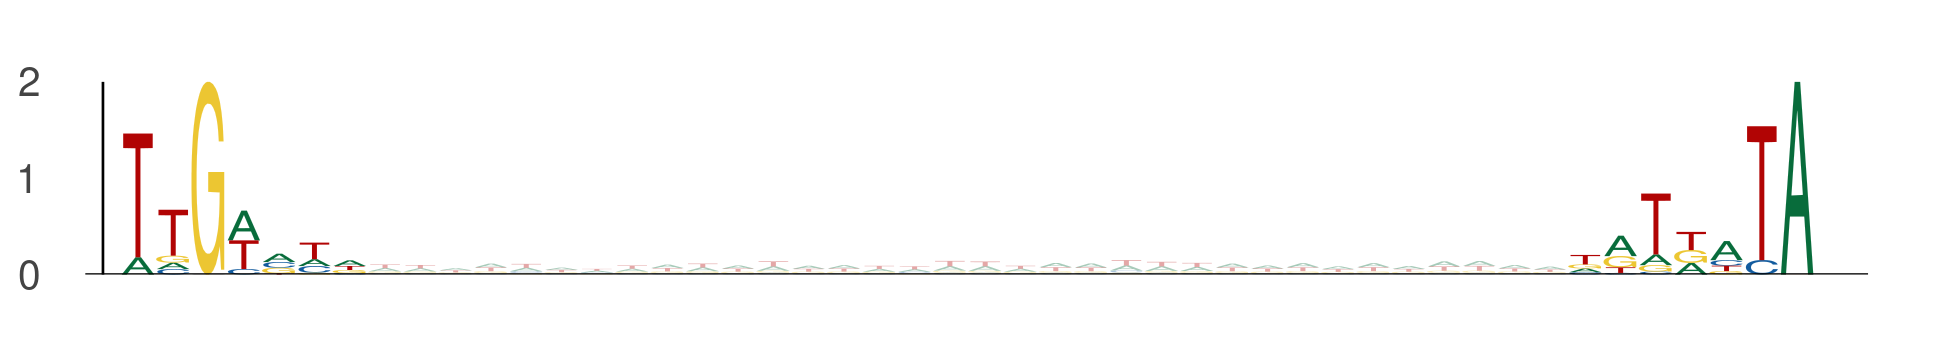

Source data for this figure (header and first rows):
seq_index, start_position, end_position, is_reversed_complement
7684, 10, 17, 0
7684, 51, 58, 0
3219, 57, 64, 0
3219, 98, 105, 0
11250, 89, 96, 0
11250, 130, 137, 0
3854, 81, 88, 0
3854, 122, 129, 0
7653, 79, 86, 0
7653, 120, 127, 0
7559, 57, 64, 0
7559, 98, 105, 0
8917, 114, 121, 0
8917, 155, 162, 0
1525, 65, 72, 0
1525, 106, 113, 0
2203, 27, 34, 0
2203, 68, 75, 0
12702, 13, 20, 0
12702, 54, 61, 0
8914, 76, 83, 0
8914, 117, 124, 0
10278, 54, 61, 0
10278, 95, 102, 0
7314, 32, 39, 0
7314, 73, 80, 0
10773, 47, 54, 0
10773, 88, 95, 0
411, 52, 59, 0
411, 93, 100, 0
5278, 82, 89, 0
5278, 123, 130, 0
6811, 39, 46, 0
6811, 80, 87, 0
9937, 17, 24, 0
9937, 58, 65, 0
5549, 31, 38, 0
5549, 72, 79, 0
5549, 89, 96, 0
5549, 130, 137, 0
6897, 59, 66, 0
6897, 100, 107, 0
6897, 95, 102, 0
6897, 136, 143, 0
13391, 69, 76, 0
13391, 110, 117, 0
320, 53, 60, 0
320, 94, 101, 0
3608, 36, 43, 0
3608, 77, 84, 0
12539, 96, 103, 0
12539, 137, 144, 0
2801, 75, 82, 0
2801, 116, 123, 0
7106, 5, 12, 0
7106, 46, 53, 0
4525, 22, 29, 0
4525, 63, 70, 0
8040, 9, 16, 0
8040, 50, 57, 0
... 1,866 more rows
